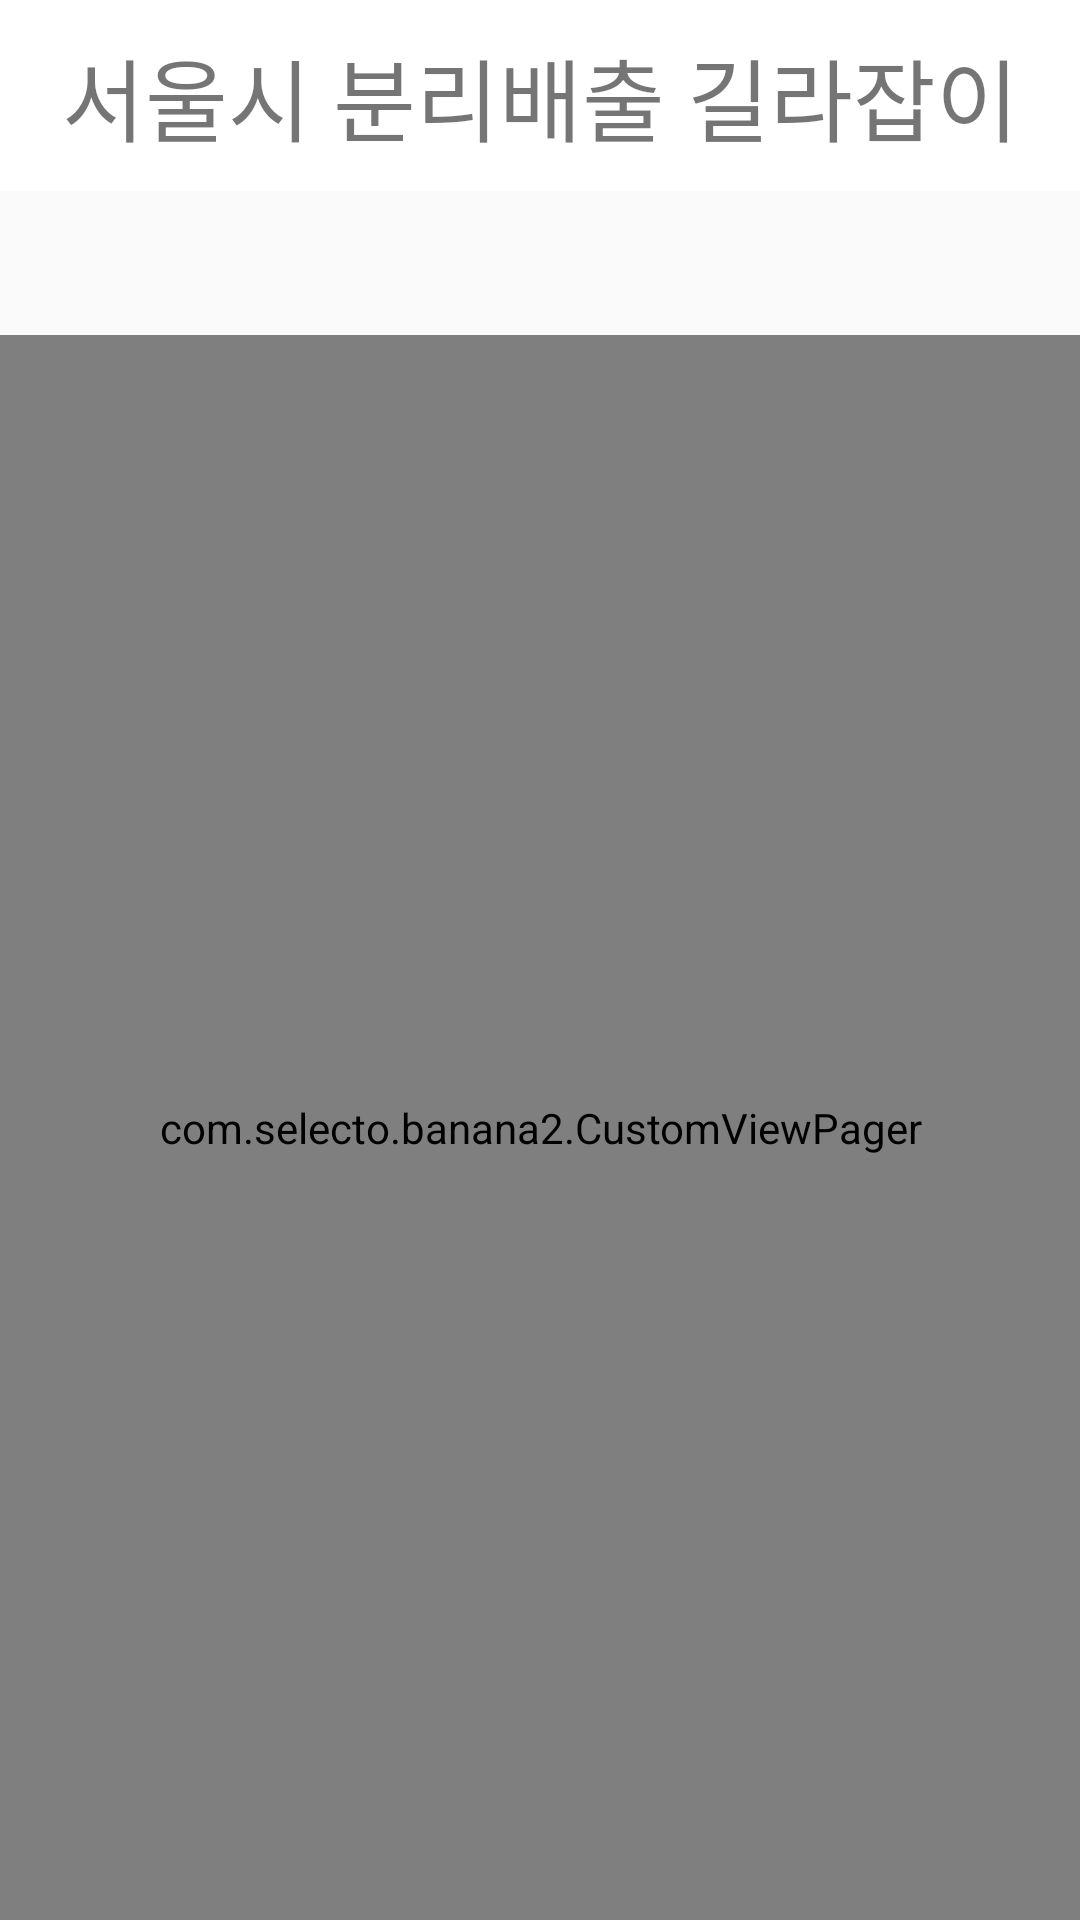

The Android layout XML behind this screen, and the referenced resources:
<!-- AndroidManifest.xml: application theme AppTheme -->
<!-- res/layout/activity_main.xml -->
<?xml version="1.0" encoding="utf-8"?>
<android.support.constraint.ConstraintLayout xmlns:android="http://schemas.android.com/apk/res/android"
    xmlns:app="http://schemas.android.com/apk/res-auto"
    xmlns:tools="http://schemas.android.com/tools"
    android:layout_width="match_parent"
    android:layout_height="match_parent"
    tools:context=".MainActivity"
    tools:layout_editor_absoluteY="25dp">

    <TextView
        android:id="@+id/textView"
        android:layout_width="match_parent"
        android:layout_height="wrap_content"
        android:gravity="center_vertical|center_horizontal"
        android:text="서울시 분리배출 길라잡이"
        android:textSize="30dp"
        android:textColor="@color/forest_green"
        app:layout_constraintTop_toTopOf="parent"
        android:background="@color/white"
        android:fontFamily="@font/hangang"
        android:padding="10dp"
        />

    <android.support.design.widget.TabLayout
        android:id="@+id/tabs"
        android:layout_width="match_parent"
        android:layout_height="wrap_content"
        style="@style/MyCustomTabLayout"
        app:layout_constraintTop_toBottomOf="@+id/textView"
        />

    <com.selecto.banana2.CustomViewPager
        android:id="@+id/viewpager"
        android:layout_width="match_parent"
        android:layout_height="0dp"
        android:background="@android:color/background_light"
        app:layout_constraintBottom_toBottomOf="parent"
        app:layout_constraintTop_toBottomOf="@+id/tabs" />





    <FrameLayout
        android:layout_width="match_parent"
        android:layout_height="match_parent"
        android:id="@+id/fragment_shop_list" />

    <FrameLayout
        android:id="@+id/fragment_group_tip"
        android:layout_width="match_parent"
        android:layout_height="0dp"
        app:layout_constraintBottom_toBottomOf="parent"
        app:layout_constraintLeft_toLeftOf="parent"
        app:layout_constraintRight_toRightOf="parent"
        app:layout_constraintTop_toBottomOf="@+id/tabs" />



</android.support.constraint.ConstraintLayout>
<!-- resources referenced by this layout -->
<resources>
  <style name="MyCustomTabLayout" parent="Widget.Design.TabLayout">
          <item name="tabTextAppearance">@style/MyCustomTabText</item>
          <item name="tabSelectedTextColor">@color/forest_green</item>
          <item name="tabIndicatorColor">@color/forest_green</item>
          <item name="tabBackground">@color/white</item>
      </style>
  <style name="AppTheme" parent="Theme.AppCompat.Light.NoActionBar">
  
          
          <item name="colorPrimary">@color/colorPrimary</item>
          <item name="colorPrimaryDark">@color/colorPrimaryDark</item>
          <item name="colorAccent">@color/colorAccent</item>
          <item name="android:windowDrawsSystemBarBackgrounds">true</item>
          <item name="android:statusBarColor">#00000000</item>
          <item name="android:windowTranslucentStatus">true</item>
          <item name="windowActionBar">false</item>
          <item name="windowNoTitle">true</item>
          <item name="android:fitsSystemWindows">true</item>
      </style>
  <style name="MyCustomTabText" parent="TextAppearance.AppCompat.Button">
          <item name="android:textSize">12dp</item>
          <item name="android:textStyle">bold</item>
          <item name="android:textColor">@android:color/black</item>
          <item name="android:ellipsize">marquee</item>
          <item name="android:singleLine">true</item>
      </style>
  <!-- not gathered from this repository: default colours our renderer supplied (Android Studio template values) -->
  <color name="white">#FFFFFFFF</color>
  <color name="colorPrimary">#FF6200EE</color>
  <color name="colorPrimaryDark">#FF3700B3</color>
  <color name="colorAccent">#FF03DAC5</color>
</resources>
